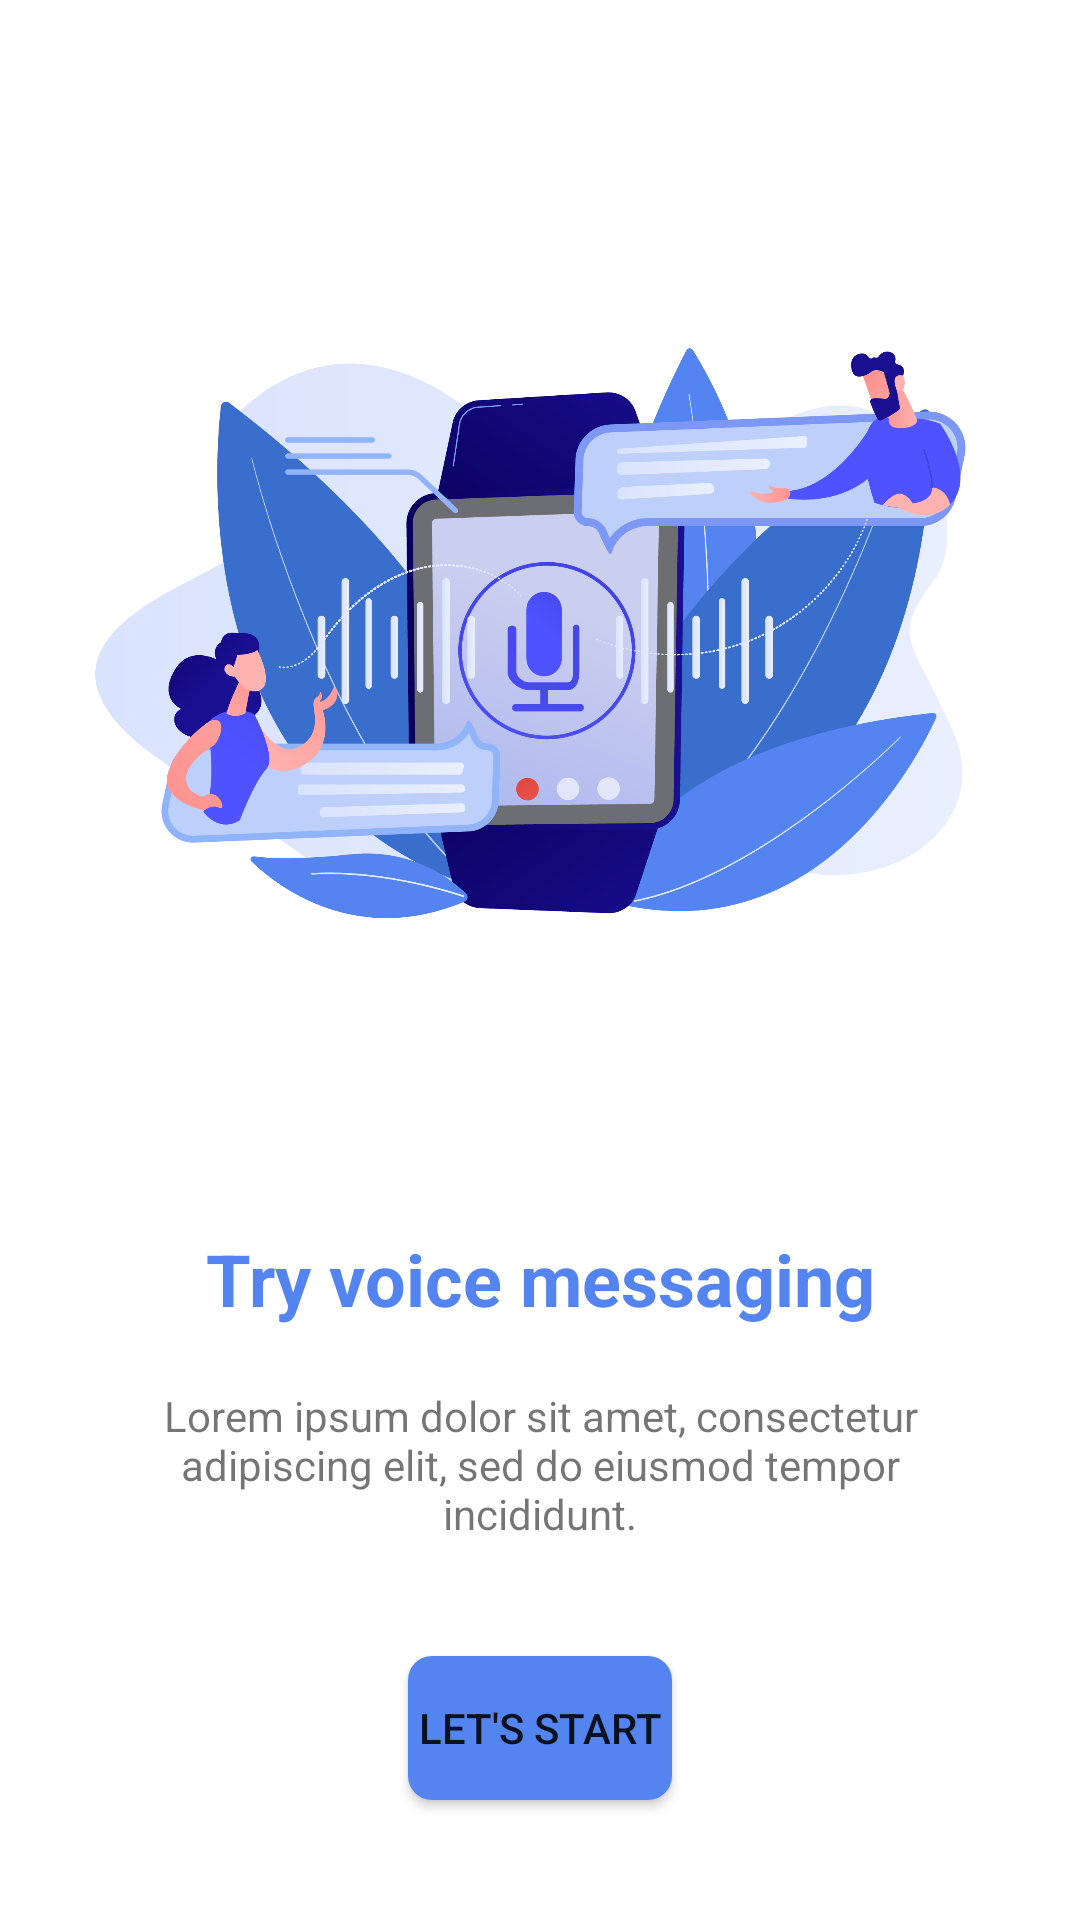

Write the Android layout XML for this screen, with the resource values it uses.
<!-- AndroidManifest.xml: application theme Theme.UTSChat -->
<!-- res/layout/activity_onboarding3.xml -->
<?xml version="1.0" encoding="utf-8"?>
<androidx.constraintlayout.widget.ConstraintLayout xmlns:android="http://schemas.android.com/apk/res/android"
    xmlns:app="http://schemas.android.com/apk/res-auto"
    xmlns:tools="http://schemas.android.com/tools"
    android:layout_width="match_parent"
    android:layout_height="match_parent"
    tools:context=".onboarding3">

    <LinearLayout
        android:layout_width="match_parent"
        android:layout_height="match_parent"
        android:orientation="vertical"
        android:padding="16dp"
        >

        <ImageView
            android:layout_width="match_parent"
            android:layout_height="394dp"
            android:src="@drawable/onboarding3"/>
        <TextView
            android:layout_width="match_parent"
            android:layout_height="wrap_content"
            android:text="Try voice messaging"
            android:gravity="center"
            android:textStyle="bold"
            android:textColor="@color/blueMain"
            android:textSize="24sp"
            android:layout_marginBottom="20dp"/>
        <TextView
            android:layout_width="match_parent"
            android:layout_height="wrap_content"
            android:text="Lorem ipsum dolor sit amet, consectetur adipiscing elit, sed do eiusmod tempor incididunt."
            android:paddingLeft="20dp"
            android:paddingRight="20dp"
            android:gravity="center_horizontal"/>
    </LinearLayout>
    <Button
        android:id="@+id/btnOnboarding3"
        android:layout_width="wrap_content"
        android:layout_height="wrap_content"
        android:text="Let's Start"
        android:layout_gravity="center"
        android:backgroundTint="@color/blueMain"
        android:background="@drawable/btn_rounded"
        app:layout_constraintBottom_toBottomOf="parent"
        app:layout_constraintStart_toStartOf="parent"
        app:layout_constraintEnd_toEndOf="parent"
        android:layout_marginBottom="40dp"/>

</androidx.constraintlayout.widget.ConstraintLayout>
<!-- resources referenced by this layout -->
<resources>
  <color name="blueMain">#5484ef</color>
  <!-- drawable btn_rounded (drawable) -->
  <?xml version="1.0" encoding="utf-8"?>
  <shape xmlns:android="http://schemas.android.com/apk/res/android"
      android:shape="rectangle">
  
      <solid android:color="@color/blueMain"/>
  
      <corners android:radius="8dp"/>
  
  </shape>
  <!-- drawable onboarding3: png bitmap (drawable, 256521 bytes) -->
  <style name="Theme.UTSChat" parent="Theme.MaterialComponents.DayNight.NoActionBar">
          
          <item name="colorPrimary">@color/blueMain</item>
          <item name="colorPrimaryVariant">@color/purple_700</item>
          <item name="colorOnPrimary">@color/white</item>
          
          <item name="colorSecondary">@color/teal_200</item>
          <item name="colorSecondaryVariant">@color/teal_700</item>
          <item name="colorOnSecondary">@color/black</item>
          
          <item name="android:statusBarColor">?attr/colorPrimaryVariant</item>
          
      </style>
  <color name="purple_700">#FF3700B3</color>
  <color name="white">#FFFFFFFF</color>
  <color name="teal_200">#FF03DAC5</color>
  <color name="teal_700">#FF018786</color>
  <color name="black">#FF000000</color>
</resources>
